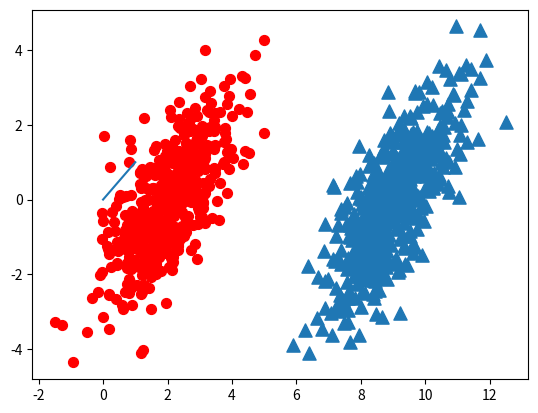

This chart was generated by the following Python code:
'''
Created on Oct 6, 2010

@author: Peter
'''
from numpy import *
import matplotlib.pyplot as plt

xcord0  = []
ycord0  = []
xcord1  = []
ycord1  = []
markers = []
colors  = []

n  = 1000 #需要创建点的个数
fw = open('..\\testdata\\testSet.txt','w')

for i in range(n):
    [r0,r1] = random.standard_normal(2)
    myClass = random.uniform(0,1)
    if ( myClass <= 0.5 ):
        fFlyer = r0 + 9.0
        tats   = 1.0*r1 + fFlyer - 9.0
        xcord0.append(fFlyer)
        ycord0.append(tats)
    else:
        fFlyer = r0 + 2.0
        tats   = r1+fFlyer - 2.0
        xcord1.append(fFlyer)
        ycord1.append(tats)
    #fw.write("%f\t%f\t%d\n" % (fFlyer, tats, classLabel))

fw.close()

fig = plt.figure()
ax  = fig.add_subplot(111)
#ax.scatter(xcord,ycord, c=colors, s=markers)
ax.scatter(xcord0,ycord0, marker='^', s=90)
ax.scatter(xcord1,ycord1, marker='o', s=50, c='red')
plt.plot([0,1], label='going up')
plt.show()
